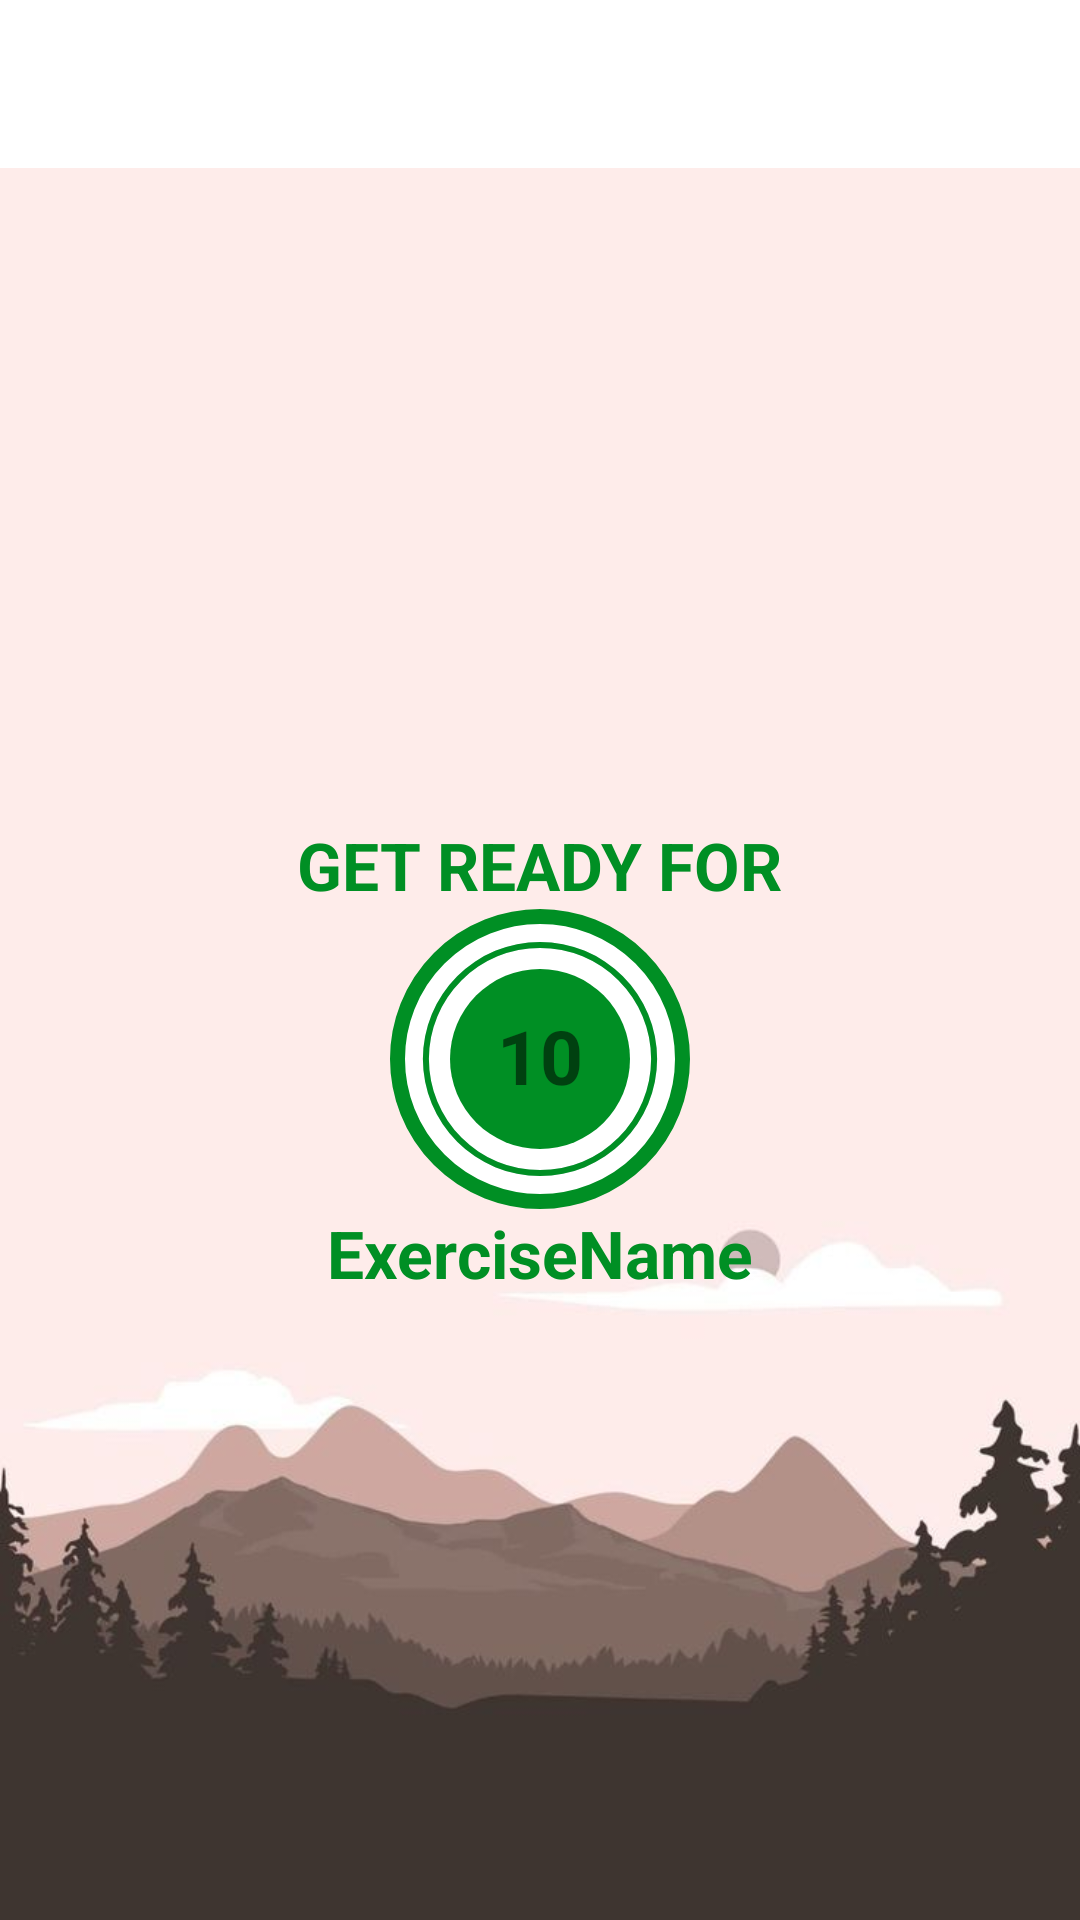

Here is an Android app screen rendered from its layout file. Give the layout XML and the strings, colors and styles it references.
<!-- AndroidManifest.xml: application theme Theme.Fit5 -->
<!-- res/layout/activity_back_exercise_view.xml -->
<?xml version="1.0" encoding="utf-8"?>
<androidx.constraintlayout.widget.ConstraintLayout xmlns:android="http://schemas.android.com/apk/res/android"
    xmlns:app="http://schemas.android.com/apk/res-auto"
    xmlns:tools="http://schemas.android.com/tools"
    android:layout_width="match_parent"
    android:layout_height="match_parent"
    tools:context=".ui.exerciseViews.BackExerciseView"
    android:background="@drawable/yetanotherbg">

    <androidx.appcompat.widget.Toolbar
        android:id="@+id/toolBarExerciseBack"
        app:layout_constraintTop_toTopOf="parent"
        android:layout_width="match_parent"
        android:theme="@style/ToolbarTheme"
        android:layout_height="?android:attr/actionBarSize"
        android:background="@color/white"
        app:titleTextColor="@color/primary"


        >



    </androidx.appcompat.widget.Toolbar>

    <TextView
        android:id="@+id/tvTitleBack"
        android:layout_width="wrap_content"
        android:layout_height="wrap_content"
        android:text="GET READY FOR"
        android:textSize="22sp"
        android:textColor="@color/Accent"
        android:textStyle="bold"
        app:layout_constraintBottom_toTopOf="@id/flProgressBarRest"
        app:layout_constraintEnd_toEndOf="parent"
        app:layout_constraintStart_toStartOf="parent"
        tools:ignore="HardcodedText">

    </TextView>

    <TextView
        android:id="@+id/tvUpcomingExerciseBack"
        android:layout_width="wrap_content"
        android:layout_height="wrap_content"
        android:text="ExerciseName"
        android:textSize="22sp"
        android:textColor="@color/Accent"
        android:textStyle="bold"
        app:layout_constraintTop_toBottomOf="@id/flProgressBarRest"
        app:layout_constraintBottom_toTopOf="@id/tvUpcomingExerciseBack"
        app:layout_constraintEnd_toEndOf="parent"
        app:layout_constraintStart_toStartOf="parent"
        tools:ignore="HardcodedText">

    </TextView>



    <FrameLayout
        android:id="@+id/flProgressBarRest"
        android:layout_width="100dp"
        android:layout_height="100dp"
        android:layout_marginTop="10dp"
        android:background="@drawable/item_circular_color_border"
        app:layout_constraintBottom_toBottomOf="parent"
        app:layout_constraintEnd_toEndOf="parent"
        app:layout_constraintStart_toStartOf="parent"

        app:layout_constraintTop_toBottomOf="@+id/toolBarExerciseBack">

        <ProgressBar
            android:id="@+id/progressBarBack"
            style="?android:attr/progressBarStyleHorizontal"
            android:layout_width="100dp"
            android:layout_height="100dp"
            android:layout_gravity="center"
            android:max="10"
            android:rotation="-90"
            android:progress="100"
            android:indeterminate="false"
            android:background="@drawable/circular_progress_grey"
            android:progressDrawable="@drawable/circular_progress_bar" />


        <LinearLayout
            android:layout_width="60dp"
            android:layout_height="60dp"
            android:layout_gravity="center"
            android:orientation="vertical"
            android:background="@drawable/item_circular_color_accent_background">

            <TextView
                android:id="@+id/tvTimerBack"
                android:layout_width="wrap_content"
                android:layout_height="wrap_content"
                android:layout_gravity="center_horizontal"
                android:layout_marginTop="12dp"
                android:text="10"

                android:textSize="25sp"
                android:textStyle="bold" />

        </LinearLayout>



    </FrameLayout>



    <FrameLayout
        android:id="@+id/flExerciseBack"
        android:layout_width="100dp"
        android:layout_height="100dp"
        android:layout_marginTop="10dp"
        android:visibility="gone"

        tools:visibility = "visible"
        android:background="@drawable/item_circular_color_border"
        app:layout_constraintBottom_toBottomOf="parent"
        app:layout_constraintEnd_toEndOf="parent"
        app:layout_constraintStart_toStartOf="parent"
        app:layout_constraintTop_toBottomOf="@id/tvExerciseBack">

        <ProgressBar
            android:id="@+id/progressBarExerciseBack"
            style="?android:attr/progressBarStyleHorizontal"
            android:layout_width="100dp"
            android:layout_height="100dp"
            android:layout_gravity="center"
            android:max="30"
            android:progress="300"
            android:rotation="-90"
            android:indeterminate="false"
            android:background="@drawable/circular_progress_grey"
            android:progressDrawable="@drawable/circular_progress_bar" />


        <LinearLayout
            android:layout_width="60dp"
            android:layout_height="60dp"
            android:layout_gravity="center"
            android:orientation="vertical"
            android:background="@drawable/item_circular_color_accent_background">

            <TextView
                android:id="@+id/tvTimerExerciseBack"
                android:layout_width="wrap_content"
                android:layout_height="wrap_content"
                android:layout_gravity="center_horizontal"
                android:layout_marginTop="12dp"
                android:text="30"

                android:textSize="25sp"
                android:textStyle="bold" />

        </LinearLayout>

    </FrameLayout>



    <ImageView
        android:id="@+id/ivImageBack"
        android:layout_width="match_parent"
        android:layout_height="0dp"
        android:scaleType="fitXY"
        android:padding="10dp"
        android:src="@drawable/chest1"
        android:visibility="invisible"
        app:layout_constraintBottom_toTopOf="@id/tvExerciseBack"
        app:layout_constraintBottom_toBottomOf="@id/toolBarExerciseBack"/>

    <TextView
        android:id="@+id/tvExerciseBack"
        android:layout_width="wrap_content"
        android:layout_height="wrap_content"
        android:textColor="@color/Accent"
        android:text="Exercise Name"
        android:textStyle="bold"
        android:textSize="22sp"
        android:visibility="gone"
        app:layout_constraintEnd_toEndOf="parent"
        app:layout_constraintStart_toStartOf="parent"
        app:layout_constraintBottom_toBottomOf="@id/ivImageBack"

        />
</androidx.constraintlayout.widget.ConstraintLayout>
<!-- resources referenced by this layout -->
<resources>
  <color name="Accent">#008F24</color>
  <color name="primary">#B2212121</color>
  <color name="white">#FFFFFFFF</color>
  <!-- drawable chest1: jpg bitmap (drawable, 25883 bytes) -->
  <!-- drawable circular_progress_bar (drawable) -->
  <?xml version="1.0" encoding="utf-8"?>
  <layer-list xmlns:android="http://schemas.android.com/apk/res/android">
  <item>
  
      <shape
          android:innerRadiusRatio="2.7"
          android:shape="ring"
          android:thicknessRatio="50.0"
          android:useLevel="true"
  
          >
  <solid
      android:color="@color/Accent"></solid>
      </shape>
  
  </item>
  </layer-list>
  <!-- drawable circular_progress_grey (drawable) -->
  <?xml version="1.0" encoding="utf-8"?>
  <layer-list xmlns:android="http://schemas.android.com/apk/res/android">
  <item>
  
      <shape
          android:innerRadiusRatio="2.7"
          android:shape="ring"
          android:thicknessRatio="50.0"
          android:useLevel="false"
          >
  <solid
      android:color="#D4DEE7"></solid>
      </shape>
  
  </item>
  </layer-list>
  <!-- drawable item_circular_color_accent_background (drawable) -->
  <?xml version="1.0" encoding="utf-8"?>
  <shape xmlns:android="http://schemas.android.com/apk/res/android"
      android:shape="oval">
  
      <solid android:color="@color/Accent"></solid>
  
  </shape>
  <!-- drawable item_circular_color_border (drawable) -->
  <?xml version="1.0" encoding="utf-8"?>
  <shape xmlns:android="http://schemas.android.com/apk/res/android"
  
      android:shape="oval"
  
      >
  <stroke
      android:width="5dp"
      android:color="@color/Accent"
      />
  
      <solid android:color="@color/white"/>
  
  
  
  </shape>
  <!-- drawable yetanotherbg: jpg bitmap (drawable, 23038 bytes) -->
  <style name="Theme.Fit5" parent="Theme.AppCompat.Light.NoActionBar">
          
          <item name="colorPrimary">@color/purple_500</item>
          <item name="colorPrimaryVariant">@color/purple_700</item>
          <item name="colorOnPrimary">@color/white</item>
          
          <item name="colorSecondary">@color/teal_200</item>
          <item name="colorSecondaryVariant">@color/teal_700</item>
          <item name="colorOnSecondary">@color/black</item>
          
          <item name="android:statusBarColor">?attr/colorPrimaryVariant</item>
          
      </style>
  <color name="purple_500">#FF6200EE</color>
  <color name="purple_700">#FF3700B3</color>
  <color name="teal_200">#FF03DAC5</color>
  <color name="teal_700">#FF018786</color>
  <color name="black">#FF000000</color>
</resources>
